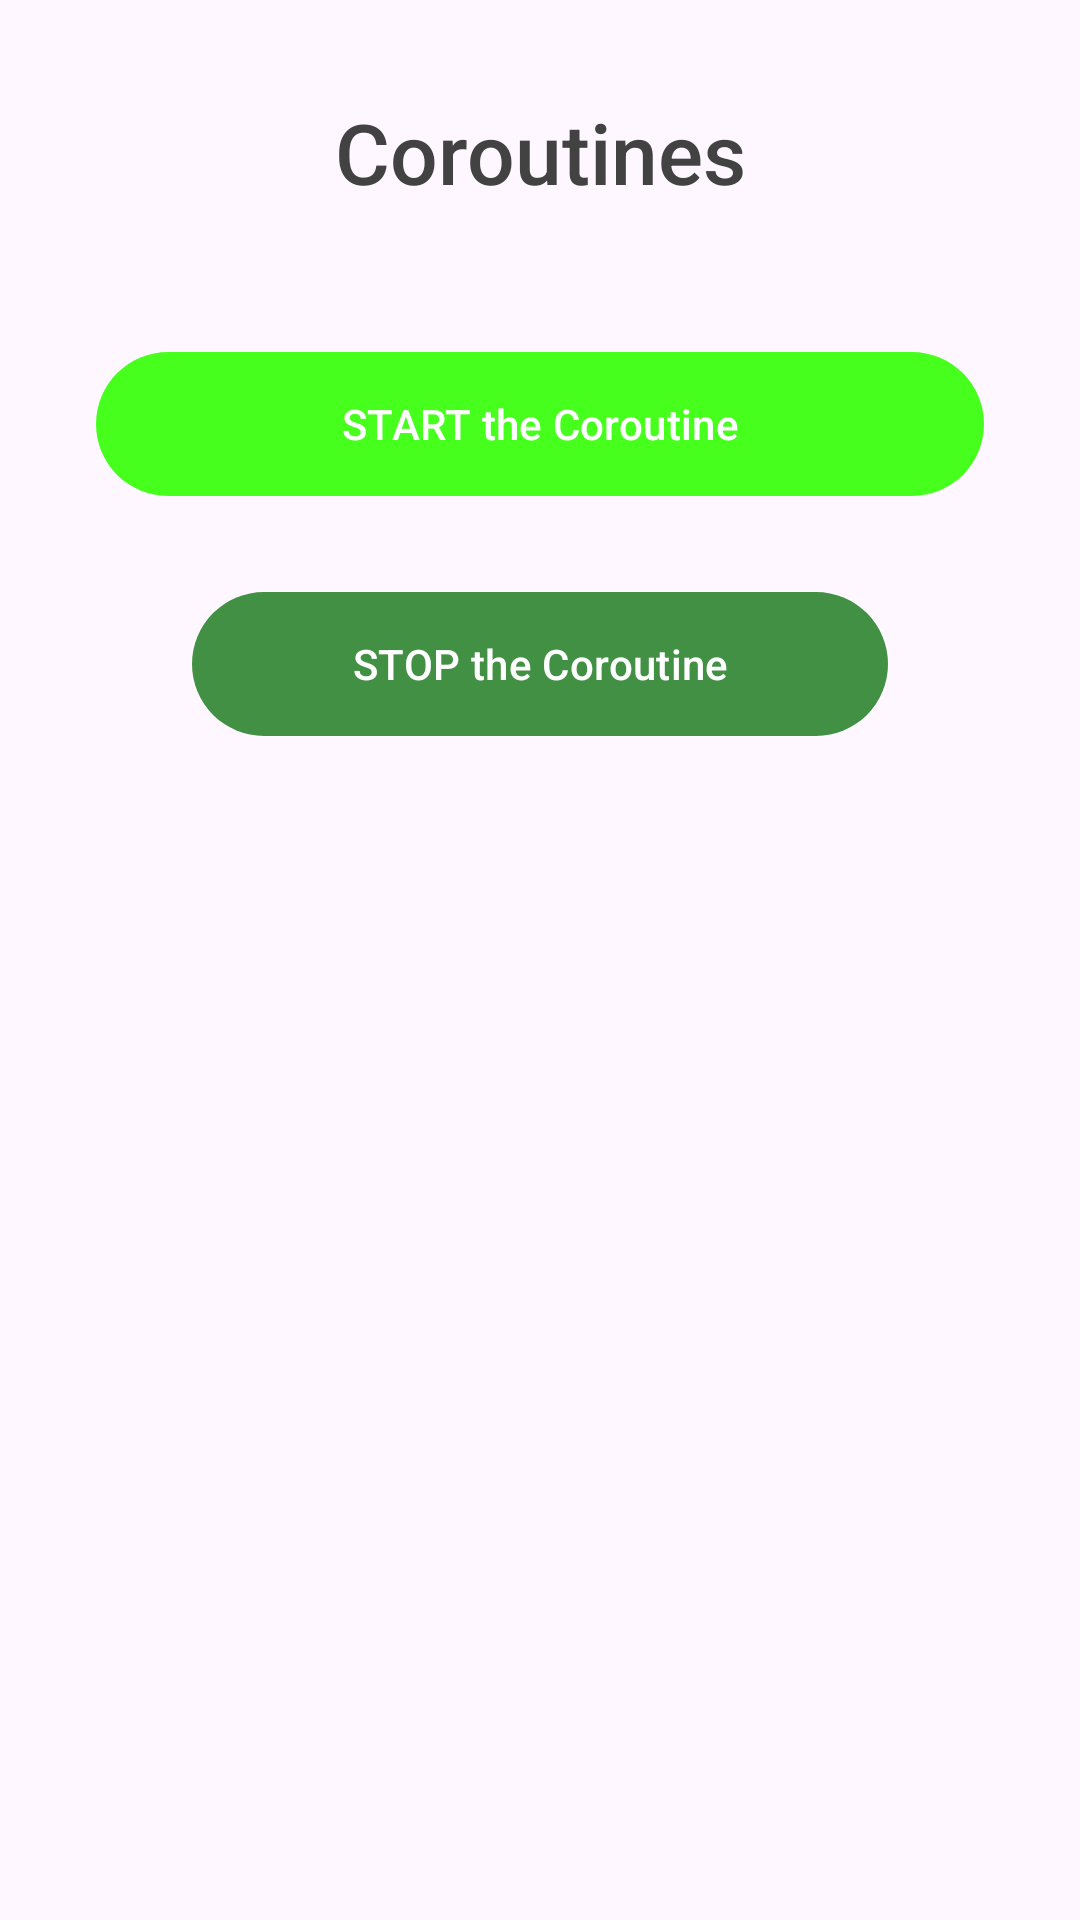

The Android layout XML behind this screen, and the referenced resources:
<!-- AndroidManifest.xml: application theme Theme.SG -->
<!-- res/layout/fragment_coroutines.xml -->
<?xml version="1.0" encoding="utf-8"?>
<androidx.constraintlayout.widget.ConstraintLayout xmlns:android="http://schemas.android.com/apk/res/android"
    xmlns:app="http://schemas.android.com/apk/res-auto"
    xmlns:tools="http://schemas.android.com/tools"
    android:scrollbarSize="16dp"
    android:layout_width="match_parent"
    android:layout_height="match_parent"
    tools:context=".presentation.fragments.CoroutinesFragment">

    <com.google.android.material.button.MaterialButton
        android:id="@+id/btnStopCoroutine"
        android:layout_width="match_parent"
        android:layout_height="56dp"
        android:layout_marginStart="64dp"
        android:layout_marginTop="24dp"
        android:layout_marginEnd="64dp"
        android:text="STOP the Coroutine"
        app:backgroundTint="#419043"
        app:layout_constraintEnd_toEndOf="parent"
        app:layout_constraintHorizontal_bias="0.0"
        app:layout_constraintStart_toStartOf="parent"
        app:layout_constraintTop_toBottomOf="@+id/btnStartCoroutine" />

    <TextView
        android:id="@+id/tvCoroutines"
        android:layout_width="wrap_content"
        android:layout_height="wrap_content"
        android:layout_marginTop="32dp"
        android:fontFamily="sans-serif-medium"
        android:text="Coroutines"
        android:textColor="#424242"
        android:textSize="28sp"
        app:layout_constraintEnd_toEndOf="parent"
        app:layout_constraintStart_toStartOf="parent"
        app:layout_constraintTop_toTopOf="parent" />

    <com.google.android.material.button.MaterialButton
        android:id="@+id/btnStartCoroutine"
        android:layout_width="match_parent"
        android:layout_height="56dp"
        android:layout_marginStart="32dp"
        android:layout_marginTop="44dp"
        android:layout_marginEnd="32dp"
        android:text="START the Coroutine"
        app:backgroundTint="#46FF1C"
        app:layout_constraintEnd_toEndOf="parent"
        app:layout_constraintHorizontal_bias="0.0"
        app:layout_constraintStart_toStartOf="parent"
        app:layout_constraintTop_toBottomOf="@+id/tvCoroutines" />

    <TextView
        android:id="@+id/tvCoroutinesData"
        android:layout_width="0dp"
        android:layout_height="0dp"
        android:layout_marginStart="32dp"
        android:layout_marginTop="48dp"
        android:layout_marginEnd="32dp"
        android:layout_marginBottom="64dp"
        android:textAlignment="center"
        android:textColor="#FF0000"
        android:textSize="34sp"
        app:layout_constraintBottom_toBottomOf="parent"
        app:layout_constraintEnd_toEndOf="parent"
        app:layout_constraintStart_toStartOf="parent"
        app:layout_constraintTop_toBottomOf="@+id/btnStopCoroutine" />


</androidx.constraintlayout.widget.ConstraintLayout>
<!-- resources referenced by this layout -->
<resources>
  <style name="Theme.SG" parent="Base.Theme.SG" />
  <style name="Base.Theme.SG" parent="Theme.Material3.DayNight.NoActionBar">
          
          
      </style>
</resources>
